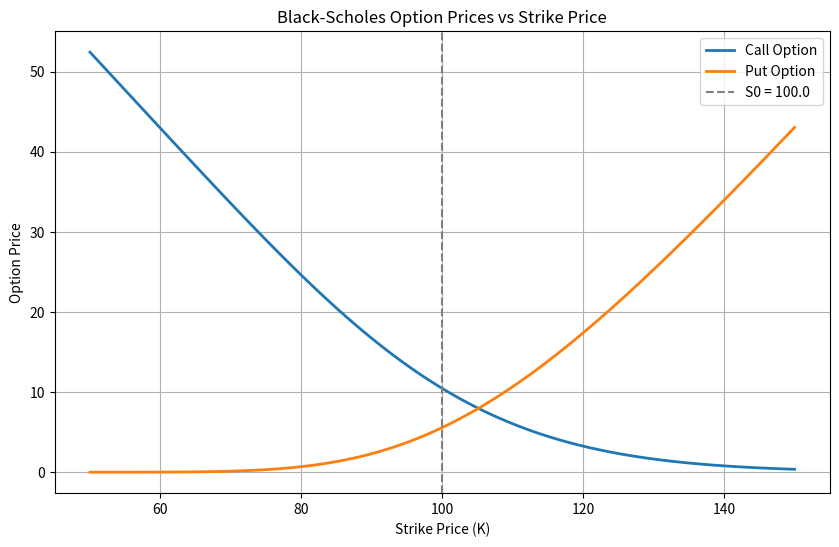
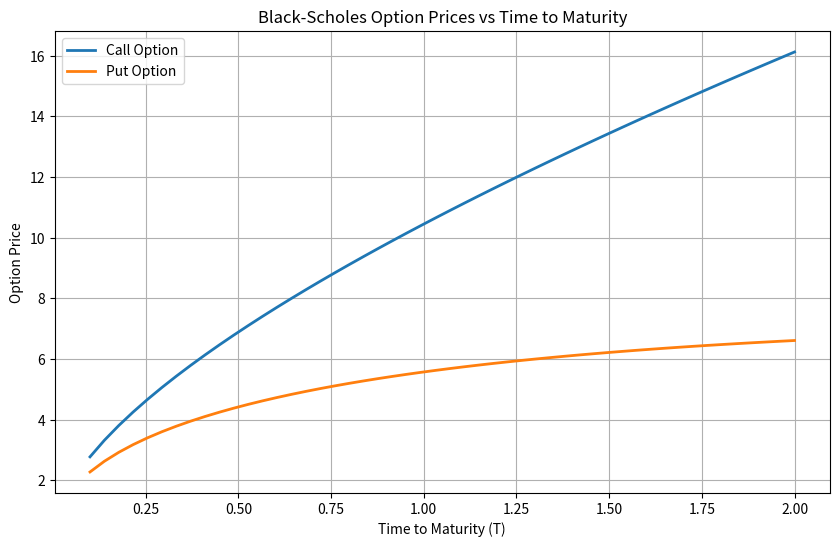

Write the Python code that produced these figures, in order.
"""
Monte Carlo Asset Pricing Simulator - Day 1: Black-Scholes Benchmark
Implements the Black-Scholes formula to provide exact option prices for comparison.
"""

import numpy as np
import matplotlib.pyplot as plt
from scipy.stats import norm

def black_scholes_call(S0: float, K: float, r: float, sigma: float, T: float) -> float:
    """
    Calculate the Black-Scholes price for a European call option.
    
    Args:
        S0: Initial asset price
        K: Strike price
        r: Risk-free rate
        sigma: Volatility
        T: Time to maturity
    
    Returns:
        Call option price
    """
    d1 = (np.log(S0 / K) + (r + 0.5 * sigma**2) * T) / (sigma * np.sqrt(T))
    d2 = d1 - sigma * np.sqrt(T)
    call_price = S0 * norm.cdf(d1) - K * np.exp(-r * T) * norm.cdf(d2)
    return call_price

def black_scholes_put(S0: float, K: float, r: float, sigma: float, T: float) -> float:
    """
    Calculate the Black-Scholes price for a European put option.
    
    Args:
        S0: Initial asset price
        K: Strike price
        r: Risk-free rate
        sigma: Volatility
        T: Time to maturity
    
    Returns:
        Put option price
    """
    d1 = (np.log(S0 / K) + (r + 0.5 * sigma**2) * T) / (sigma * np.sqrt(T))
    d2 = d1 - sigma * np.sqrt(T)
    put_price = K * np.exp(-r * T) * norm.cdf(-d2) - S0 * norm.cdf(-d1)
    return put_price

def plot_black_scholes_vs_strike(S0: float, r: float, sigma: float, T: float) -> None:
    """
    Plot Black-Scholes call and put prices across a range of strike prices.
    """
    K_range = np.linspace(0.5 * S0, 1.5 * S0, 100)
    call_prices = [black_scholes_call(S0, K, r, sigma, T) for K in K_range]
    put_prices = [black_scholes_put(S0, K, r, sigma, T) for K in K_range]
    
    plt.figure(figsize=(10, 6))
    plt.plot(K_range, call_prices, label="Call Option", linewidth=2)
    plt.plot(K_range, put_prices, label="Put Option", linewidth=2)
    plt.axvline(x=S0, color='gray', linestyle='--', label=f"S0 = {S0}")
    plt.xlabel("Strike Price (K)")
    plt.ylabel("Option Price")
    plt.title("Black-Scholes Option Prices vs Strike Price")
    plt.legend()
    plt.grid(True)
    plt.show()

def plot_black_scholes_vs_maturity(S0: float, K: float, r: float, sigma: float) -> None:
    """
    Plot Black-Scholes call and put prices across a range of maturities.
    """
    T_range = np.linspace(0.1, 2.0, 50)
    call_prices = [black_scholes_call(S0, K, r, sigma, T) for T in T_range]
    put_prices = [black_scholes_put(S0, K, r, sigma, T) for T in T_range]
    
    plt.figure(figsize=(10, 6))
    plt.plot(T_range, call_prices, label="Call Option", linewidth=2)
    plt.plot(T_range, put_prices, label="Put Option", linewidth=2)
    plt.xlabel("Time to Maturity (T)")
    plt.ylabel("Option Price")
    plt.title("Black-Scholes Option Prices vs Time to Maturity")
    plt.legend()
    plt.grid(True)
    plt.show()

def main():
    """
    Run Black-Scholes benchmark demonstration.
    """
    # Example parameters
    S0 = 100.0      # Initial stock price
    K = 100.0       # Strike price
    r = 0.05        # Risk-free rate (5%)
    sigma = 0.20    # Volatility (20%)
    T = 1.0         # Time to maturity (1 year)
    
    # Calculate option prices
    call_price = black_scholes_call(S0, K, r, sigma, T)
    put_price = black_scholes_put(S0, K, r, sigma, T)
    
    # Print results
    print("=" * 50)
    print("BLACK-SCHOLES BENCHMARK")
    print("=" * 50)
    print(f"Parameters:")
    print(f"  S0 (Initial Price):  {S0}")
    print(f"  K (Strike Price):    {K}")
    print(f"  r (Risk-Free Rate):  {r*100:.1f}%")
    print(f"  sigma (Volatility):  {sigma*100:.1f}%")
    print(f"  T (Time to Maturity): {T} year")
    print()
    print(f"Results:")
    print(f"  Call Option Price:   ${call_price:.4f}")
    print(f"  Put Option Price:    ${put_price:.4f}")
    print()
    print(f"Put-Call Parity Check: C + K*e^(-rT) = P + S0")
    print(f"  LHS: {call_price + K * np.exp(-r * T):.4f}")
    print(f"  RHS: {put_price + S0:.4f}")
    print("=" * 50)
    
    # Generate plots
    plot_black_scholes_vs_strike(S0, r, sigma, T)
    plot_black_scholes_vs_maturity(S0, K, r, sigma)

if __name__ == "__main__":
    main()
